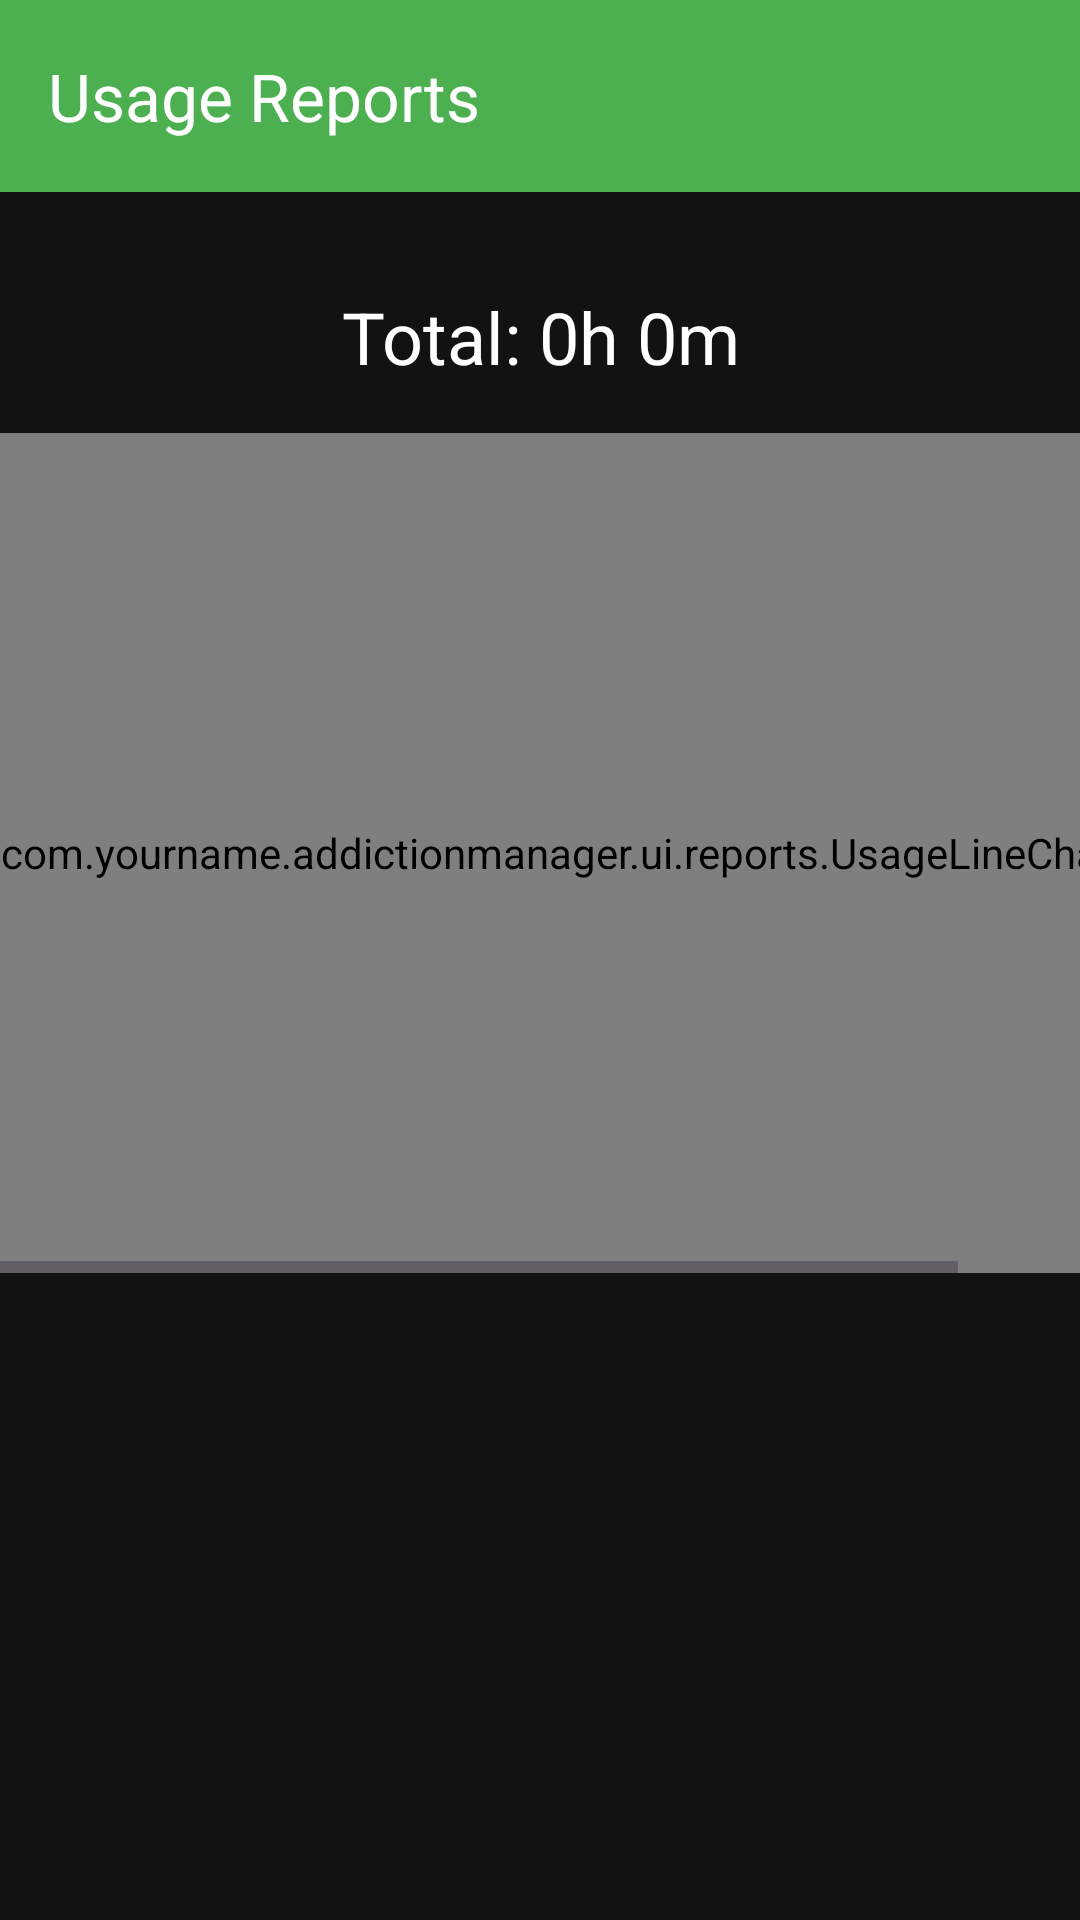

Produce the Android XML layout that renders to this screen, including the resource entries it uses.
<!-- AndroidManifest.xml: application theme Theme.AddictionManagementApp -->
<!-- res/layout/fragment_reports.xml -->
<LinearLayout xmlns:android="http://schemas.android.com/apk/res/android"
    xmlns:app="http://schemas.android.com/apk/res-auto"
    android:layout_width="match_parent"
    android:layout_height="match_parent"
    android:orientation="vertical"
    android:background="#121212">

    <com.google.android.material.appbar.AppBarLayout
        android:layout_width="match_parent"
        android:layout_height="wrap_content"
        android:theme="@style/Theme.AddictionManagementApp.AppBarOverlay">

        <androidx.appcompat.widget.Toolbar
            android:id="@+id/toolbar"
            android:layout_width="match_parent"
            android:layout_height="?attr/actionBarSize"
            android:background="?attr/colorPrimary"
            app:popupTheme="@style/Theme.AddictionManagementApp.PopupOverlay"
            app:title="Usage Reports" />

    </com.google.android.material.appbar.AppBarLayout>

    <HorizontalScrollView
        android:layout_width="match_parent"
        android:layout_height="wrap_content"
        android:scrollbars="none"
        android:padding="8dp">

        <com.google.android.material.chip.ChipGroup
            android:id="@+id/chip_group_filter"
            android:layout_width="wrap_content"
            android:layout_height="wrap_content"
            app:singleSelection="true"
            app:selectionRequired="true">
            
        </com.google.android.material.chip.ChipGroup>
    </HorizontalScrollView>

    <TextView
        android:id="@+id/total_usage_text"
        android:layout_width="match_parent"
        android:layout_height="wrap_content"
        android:gravity="center"
        android:padding="16dp"
        android:textColor="#FFFFFF"
        android:textAppearance="?attr/textAppearanceHeadline5"
        android:text="Total: 0h 0m" />

    
    <FrameLayout
        android:layout_width="match_parent"
        android:layout_height="280dp"
        android:background="#1A1A1A">

        <HorizontalScrollView
            android:layout_width="match_parent"
            android:layout_height="match_parent"
            android:fillViewport="true"
            android:scrollbars="horizontal">
            
            <com.yourname.addictionmanager.ui.reports.UsageLineChartView
                android:id="@+id/usage_line_chart"
                android:layout_width="1200dp"
                android:layout_height="match_parent" />
        </HorizontalScrollView>
    </FrameLayout>

    <androidx.recyclerview.widget.RecyclerView
        android:id="@+id/rv_app_details"
        android:layout_width="match_parent"
        android:layout_height="0dp"
        android:layout_weight="1" />

</LinearLayout>
<!-- resources referenced by this layout -->
<resources>
  <style name="Theme.AddictionManagementApp.AppBarOverlay" parent="ThemeOverlay.AppCompat.Dark.ActionBar" />
  <style name="Theme.AddictionManagementApp.PopupOverlay" parent="ThemeOverlay.AppCompat.Dark" />
  <style name="Theme.AddictionManagementApp" parent="Theme.Material3.DayNight.NoActionBar">
  
          <item name="colorPrimary">#4CAF50</item>
          <item name="colorOnPrimary">#FFFFFF</item>
          <item name="android:colorBackground">#121212</item>
          <item name="android:textColorPrimary">#FFFFFF</item>
  
      </style>
</resources>
